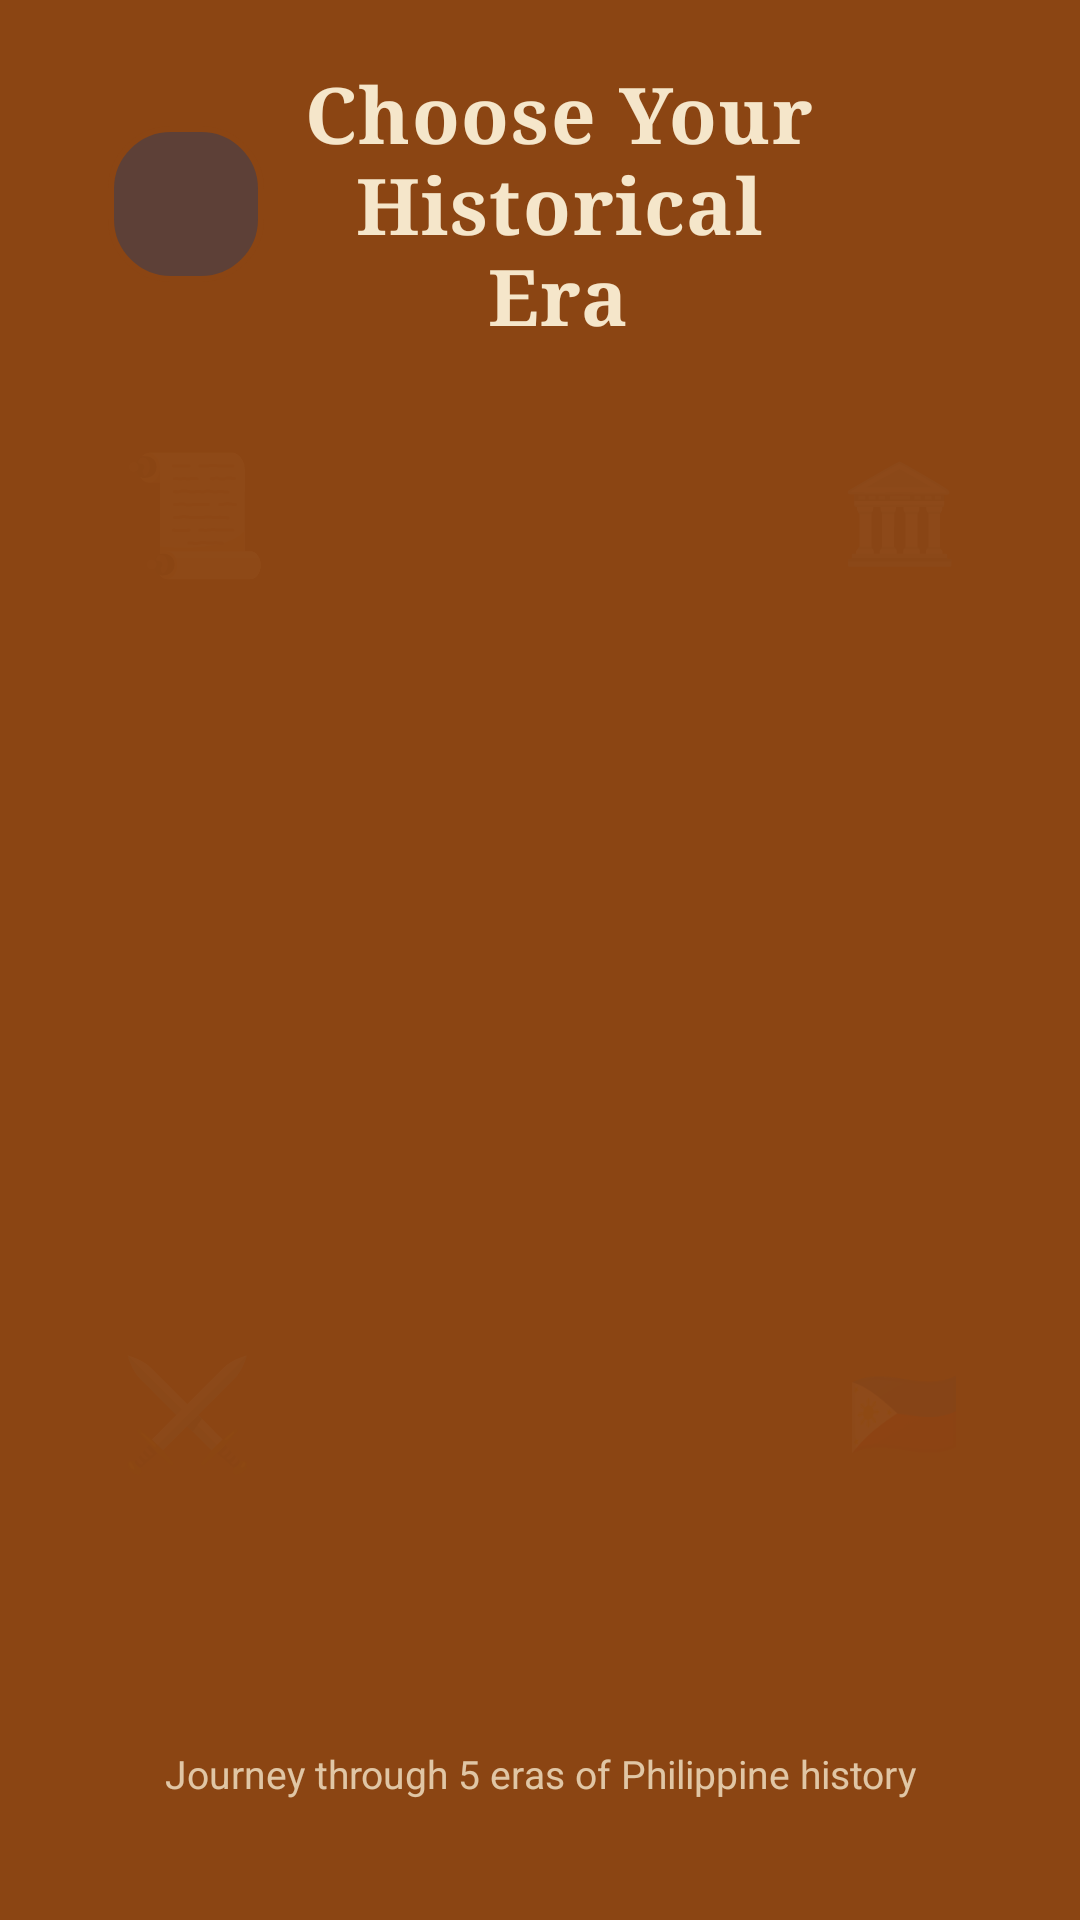

Layout XML and referenced resources for this Android screen:
<!-- AndroidManifest.xml: application theme Theme.Kwiztorya -->
<!-- res/layout/activity_chapter_selection.xml -->
<?xml version="1.0" encoding="utf-8"?>
<androidx.constraintlayout.widget.ConstraintLayout
    xmlns:android="http://schemas.android.com/apk/res/android"
    xmlns:app="http://schemas.android.com/apk/res-auto"
    xmlns:tools="http://schemas.android.com/tools"
    android:id="@+id/main"
    android:layout_width="match_parent"
    android:layout_height="match_parent"
    android:background="@color/brown"
    android:padding="20dp"
    tools:context=".ChapterSelectionActivity">

    
    <LinearLayout
        android:layout_width="match_parent"
        android:layout_height="match_parent"
        android:orientation="vertical"
        android:alpha="0.03"
        app:layout_constraintTop_toTopOf="parent"
        app:layout_constraintBottom_toBottomOf="parent"
        app:layout_constraintStart_toStartOf="parent"
        app:layout_constraintEnd_toEndOf="parent">

        
        <LinearLayout
            android:layout_width="match_parent"
            android:layout_height="0dp"
            android:layout_weight="1"
            android:orientation="horizontal"
            android:gravity="center_vertical"
            android:padding="20dp">

            <TextView
                android:layout_width="0dp"
                android:layout_height="wrap_content"
                android:layout_weight="1"
                android:gravity="start"
                android:text="📜"
                android:textSize="40sp" />

            <TextView
                android:layout_width="0dp"
                android:layout_height="wrap_content"
                android:layout_weight="1"
                android:gravity="end"
                android:text="🏛️"
                android:textSize="32sp" />
        </LinearLayout>

        
        <LinearLayout
            android:layout_width="match_parent"
            android:layout_height="0dp"
            android:layout_weight="1"
            android:orientation="horizontal"
            android:gravity="center_vertical"
            android:padding="20dp">

            <TextView
                android:layout_width="0dp"
                android:layout_height="wrap_content"
                android:layout_weight="1"
                android:gravity="start"
                android:text="⚔️"
                android:textSize="36sp" />

            <TextView
                android:layout_width="0dp"
                android:layout_height="wrap_content"
                android:layout_weight="1"
                android:gravity="end"
                android:text="🇵🇭"
                android:textSize="30sp" />
        </LinearLayout>
    </LinearLayout>

    
    <LinearLayout
        android:id="@+id/header_container"
        android:layout_width="0dp"
        android:layout_height="wrap_content"
        android:orientation="horizontal"
        android:gravity="center_vertical"
        android:layout_marginBottom="28dp"
        app:layout_constraintTop_toTopOf="parent"
        app:layout_constraintStart_toStartOf="parent"
        app:layout_constraintEnd_toEndOf="parent"
        app:layout_constraintWidth_percent="0.9">

        <ImageButton
            android:id="@+id/btn_back"
            android:layout_width="52dp"
            android:layout_height="52dp"
            android:src="@drawable/outline_arrow_left_alt_24"
            android:background="@drawable/rounded_corner"
            android:contentDescription="Back"
            android:padding="14dp"
            android:scaleType="fitCenter"
            android:layout_marginEnd="12dp"
            app:tint="@color/light_beige" />

        <TextView
            android:layout_width="0dp"
            android:layout_height="wrap_content"
            android:layout_weight="1"
            android:text="Choose Your Historical Era"
            android:textSize="26sp"
            android:textStyle="bold"
            android:textColor="@color/light_beige"
            android:fontFamily="serif"
            android:gravity="center"
            android:letterSpacing="0.02" />

        
        <View
            android:layout_width="52dp"
            android:layout_height="1dp" />
    </LinearLayout>

    
    <ScrollView
        android:id="@+id/scroll_view"
        android:layout_width="0dp"
        android:layout_height="0dp"
        android:scrollbars="none"
        android:layout_marginTop="8dp"
        android:layout_marginBottom="8dp"
        app:layout_constraintTop_toBottomOf="@id/header_container"
        app:layout_constraintBottom_toTopOf="@id/text_footer"
        app:layout_constraintStart_toStartOf="parent"
        app:layout_constraintEnd_toEndOf="parent"
        app:layout_constraintWidth_percent="0.95">

        <LinearLayout
            android:id="@+id/chapters_container"
            android:layout_width="match_parent"
            android:layout_height="wrap_content"
            android:orientation="vertical"
            android:paddingVertical="8dp">

            

        </LinearLayout>
    </ScrollView>

    
    <TextView
        android:id="@+id/text_footer"
        android:layout_width="wrap_content"
        android:layout_height="wrap_content"
        android:text="Journey through 5 eras of Philippine history"
        android:textColor="@color/light_beige"
        android:textSize="13sp"
        android:fontFamily="sans-serif"
        android:alpha="0.8"
        android:layout_marginBottom="20dp"
        app:layout_constraintBottom_toBottomOf="parent"
        app:layout_constraintStart_toStartOf="parent"
        app:layout_constraintEnd_toEndOf="parent" />

</androidx.constraintlayout.widget.ConstraintLayout>
<!-- resources referenced by this layout -->
<resources>
  <color name="brown">#FF8B4513</color>
  <color name="light_beige">#FFF5E6CA</color>
  <!-- drawable rounded_corner (drawable) -->
  <shape xmlns:android="http://schemas.android.com/apk/res/android">
      <solid android:color="#5D4037" />
      <corners android:radius="20dp" />
      <stroke android:width="2dp" android:color="#8B4513" />
  </shape>
  <style name="Theme.Kwiztorya" parent="Base.Theme.Kwiztorya" />
  <style name="Base.Theme.Kwiztorya" parent="Theme.Material3.DayNight.NoActionBar">
          
          
      </style>
</resources>
